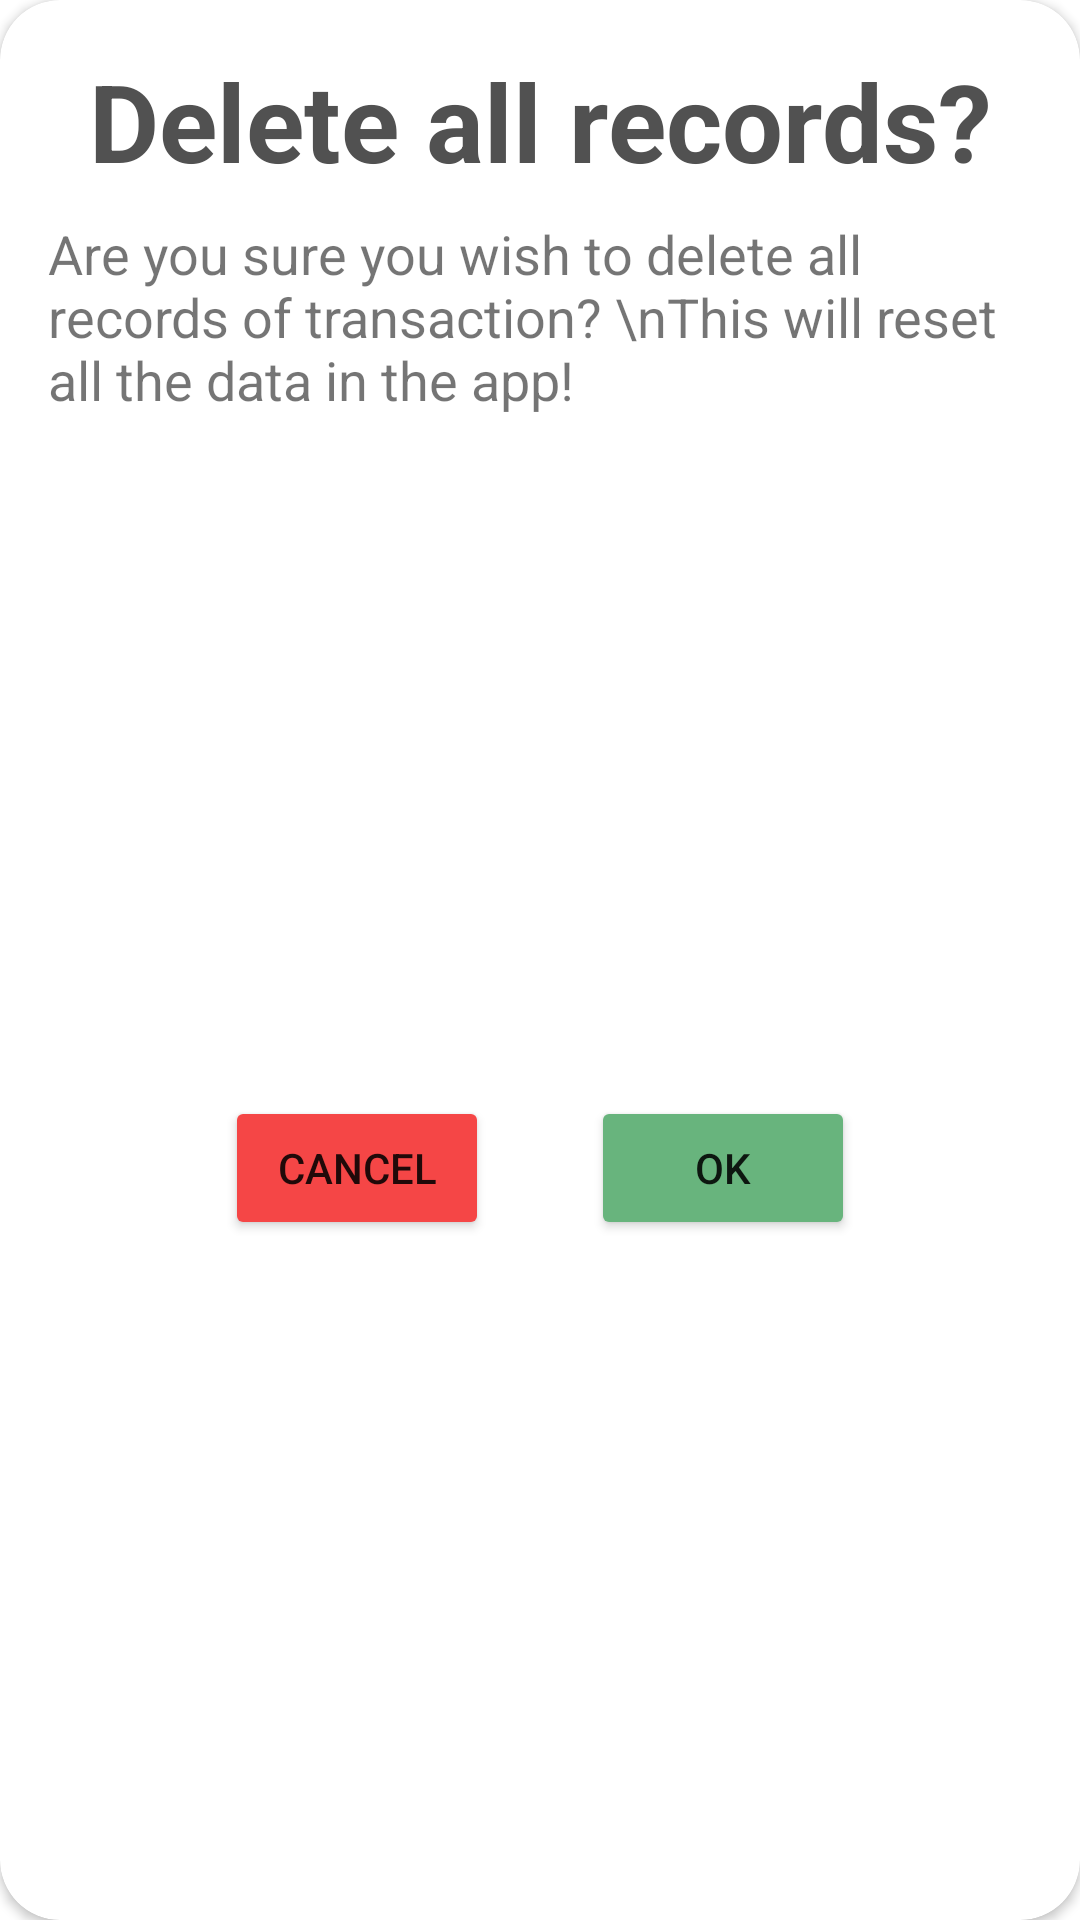

Here is an Android app screen rendered from its layout file. Give the layout XML and the strings, colors and styles it references.
<!-- AndroidManifest.xml: application theme Theme.ExpManagementJava -->
<!-- res/layout/delete_all_records_confirmation_dialog.xml -->
<?xml version="1.0" encoding="utf-8"?>
<androidx.constraintlayout.widget.ConstraintLayout xmlns:android="http://schemas.android.com/apk/res/android"
    xmlns:app="http://schemas.android.com/apk/res-auto"
    xmlns:tools="http://schemas.android.com/tools"
    android:layout_width="350dp"
    android:layout_height="wrap_content"
    android:layout_gravity="center">

    <androidx.cardview.widget.CardView
        android:layout_width="match_parent"
        android:layout_height="match_parent"
        app:cardCornerRadius="20dp"
        app:layout_constraintBottom_toBottomOf="parent"
        app:layout_constraintEnd_toEndOf="parent"
        app:layout_constraintStart_toStartOf="parent"
        app:layout_constraintTop_toTopOf="parent">

        <androidx.constraintlayout.widget.ConstraintLayout
            android:layout_width="match_parent"
            android:layout_height="match_parent">


            <TextView
                android:id="@+id/textView4"
                android:layout_width="wrap_content"
                android:layout_height="wrap_content"
                android:layout_marginTop="16dp"
                android:text="Delete all records?"
                android:textColor="#515151"
                android:textSize="36sp"
                android:textStyle="bold"
                app:layout_constraintEnd_toEndOf="parent"
                app:layout_constraintStart_toStartOf="parent"
                app:layout_constraintTop_toTopOf="parent" />

            <TextView
                android:id="@+id/textView5"
                android:layout_width="0dp"
                android:layout_height="wrap_content"
                android:layout_marginStart="16dp"
                android:layout_marginLeft="16dp"
                android:layout_marginTop="8dp"
                android:layout_marginEnd="16dp"
                android:layout_marginRight="16dp"
                android:text="Are you sure you wish to delete all records of transaction? \nThis will reset all the data in the app!"
                android:textSize="18sp"
                app:layout_constraintEnd_toEndOf="parent"
                app:layout_constraintStart_toStartOf="parent"
                app:layout_constraintTop_toBottomOf="@+id/textView4" />

            <Button
                android:id="@+id/button_ok"
                android:layout_width="wrap_content"
                android:layout_height="wrap_content"
                android:layout_marginTop="16dp"
                android:layout_marginEnd="75dp"
                android:layout_marginRight="75dp"
                android:layout_marginBottom="16dp"
                android:text="OK"
                app:backgroundTint="#68B47D"
                app:layout_constraintBottom_toBottomOf="parent"
                app:layout_constraintEnd_toEndOf="parent"
                app:layout_constraintTop_toBottomOf="@+id/textView5" />

            <Button
                android:id="@+id/button_cancel"
                android:layout_width="wrap_content"
                android:layout_height="wrap_content"
                android:layout_marginStart="75dp"
                android:layout_marginLeft="75dp"
                android:layout_marginTop="16dp"
                android:layout_marginBottom="16dp"
                android:text="CANCEL"
                app:backgroundTint="#F54646"
                app:layout_constraintBottom_toBottomOf="parent"
                app:layout_constraintStart_toStartOf="parent"
                app:layout_constraintTop_toBottomOf="@+id/textView5" />

        </androidx.constraintlayout.widget.ConstraintLayout>
    </androidx.cardview.widget.CardView>


</androidx.constraintlayout.widget.ConstraintLayout>
<!-- resources referenced by this layout -->
<resources>
  <style name="Theme.ExpManagementJava" parent="Theme.MaterialComponents.DayNight.NoActionBar">
          
          <item name="colorPrimary">@color/purple_500</item>
          <item name="colorPrimaryVariant">@color/purple_700</item>
          <item name="colorOnPrimary">@color/white</item>
          
          <item name="colorSecondary">@color/teal_200</item>
          <item name="colorSecondaryVariant">@color/teal_700</item>
          <item name="colorOnSecondary">@color/black</item>
          
          <item name="android:statusBarColor" tools:targetApi="l">?attr/colorPrimaryVariant</item>
          
      </style>
  <color name="purple_500">#03A9F4</color>
  <color name="purple_700">#0390CF</color>
  <color name="white">#FFFFFFFF</color>
  <color name="teal_200">#FF03DAC5</color>
  <color name="teal_700">#FF018786</color>
  <color name="black">#FF000000</color>
</resources>
